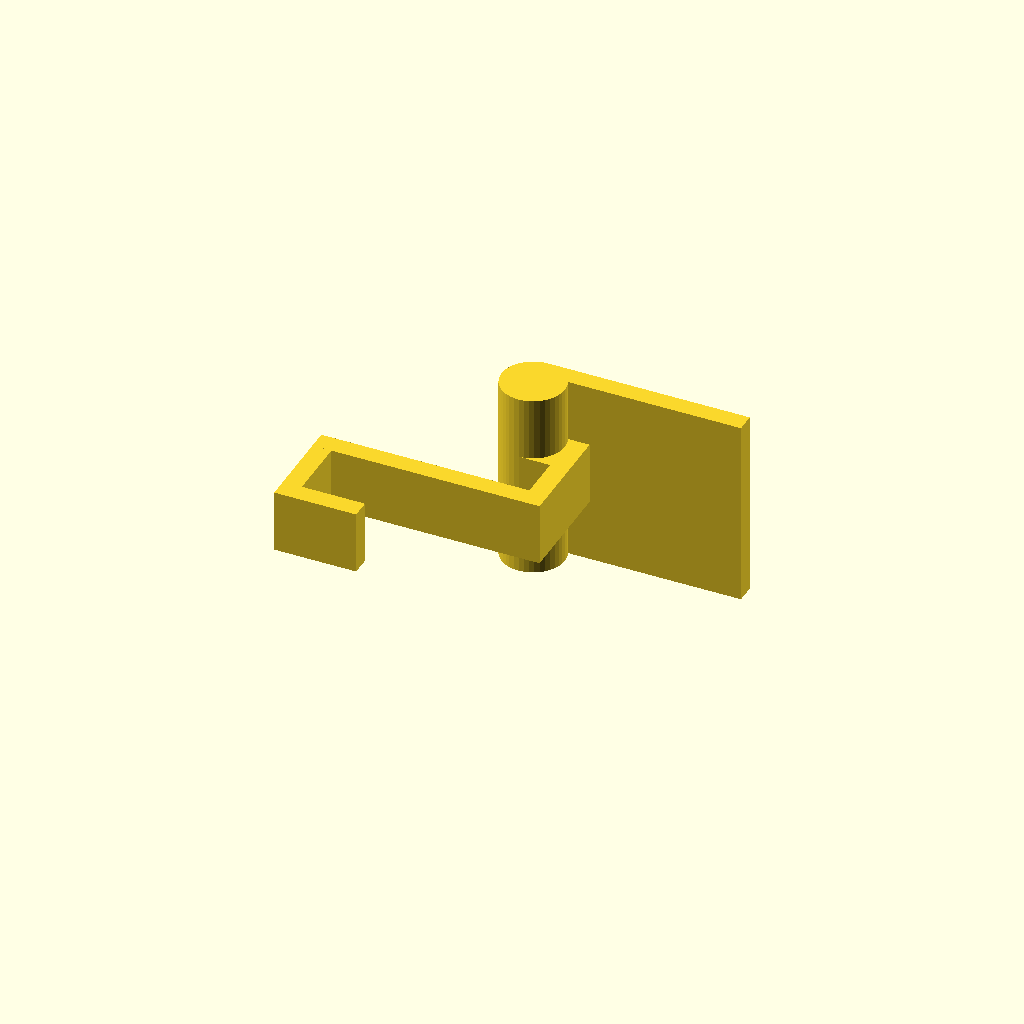
Cell 1: rendered with the file's own defaults.
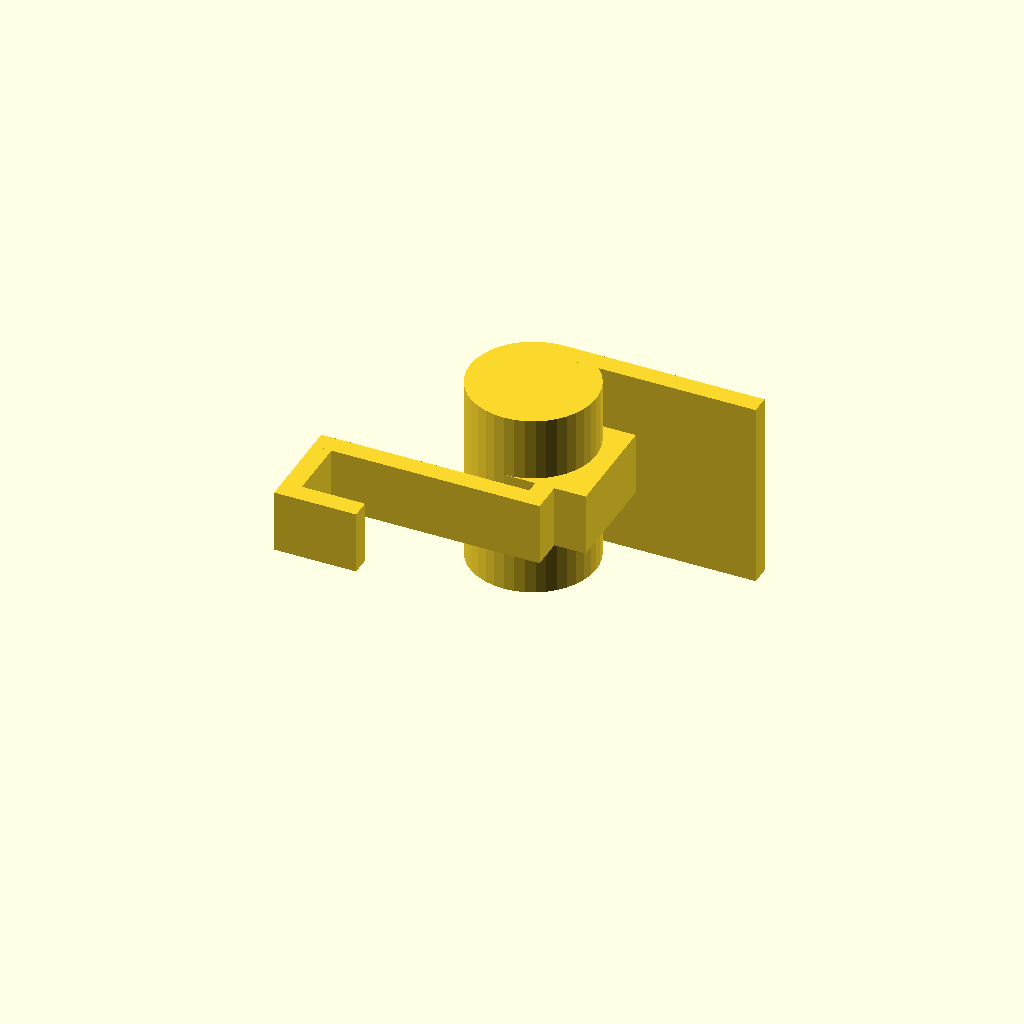
Cell 2: the same model with d = 20.
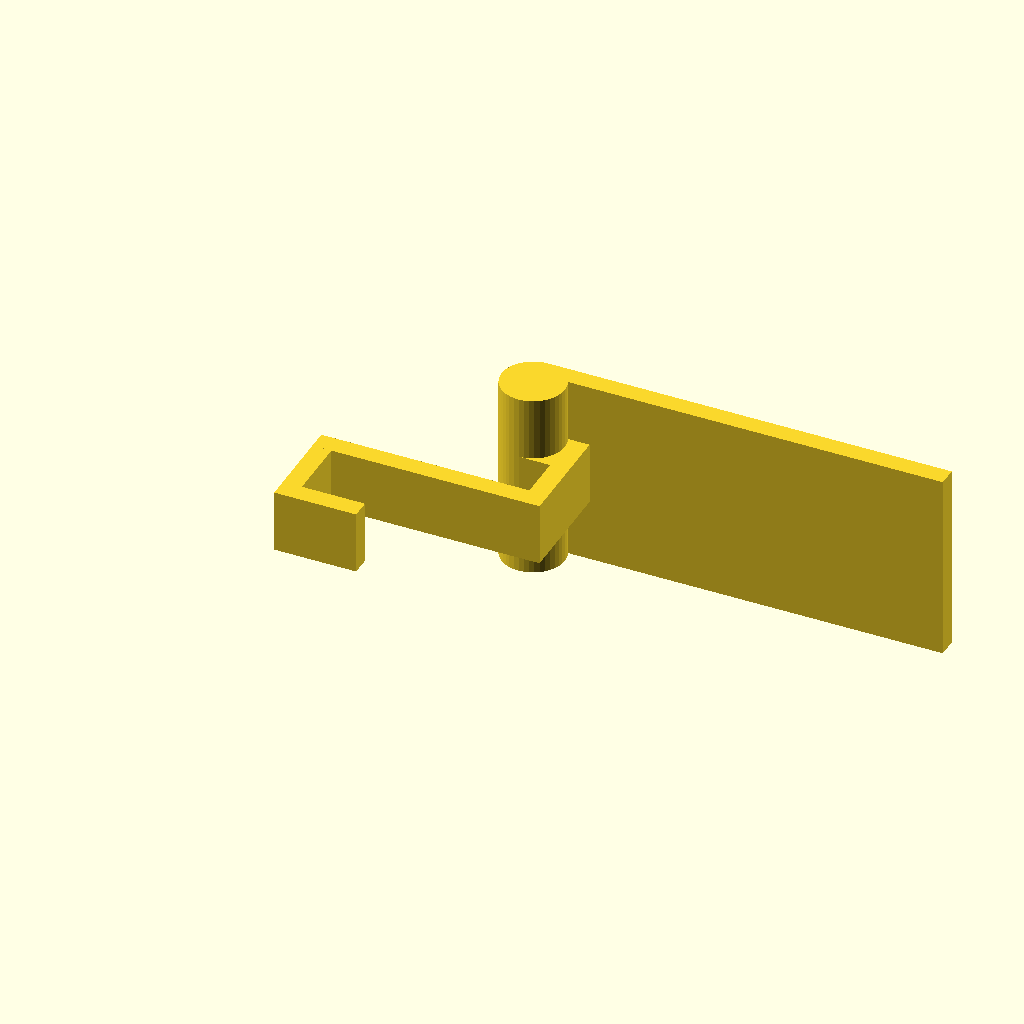
Cell 3 — plate_height set to 64, the other parameters unchanged.
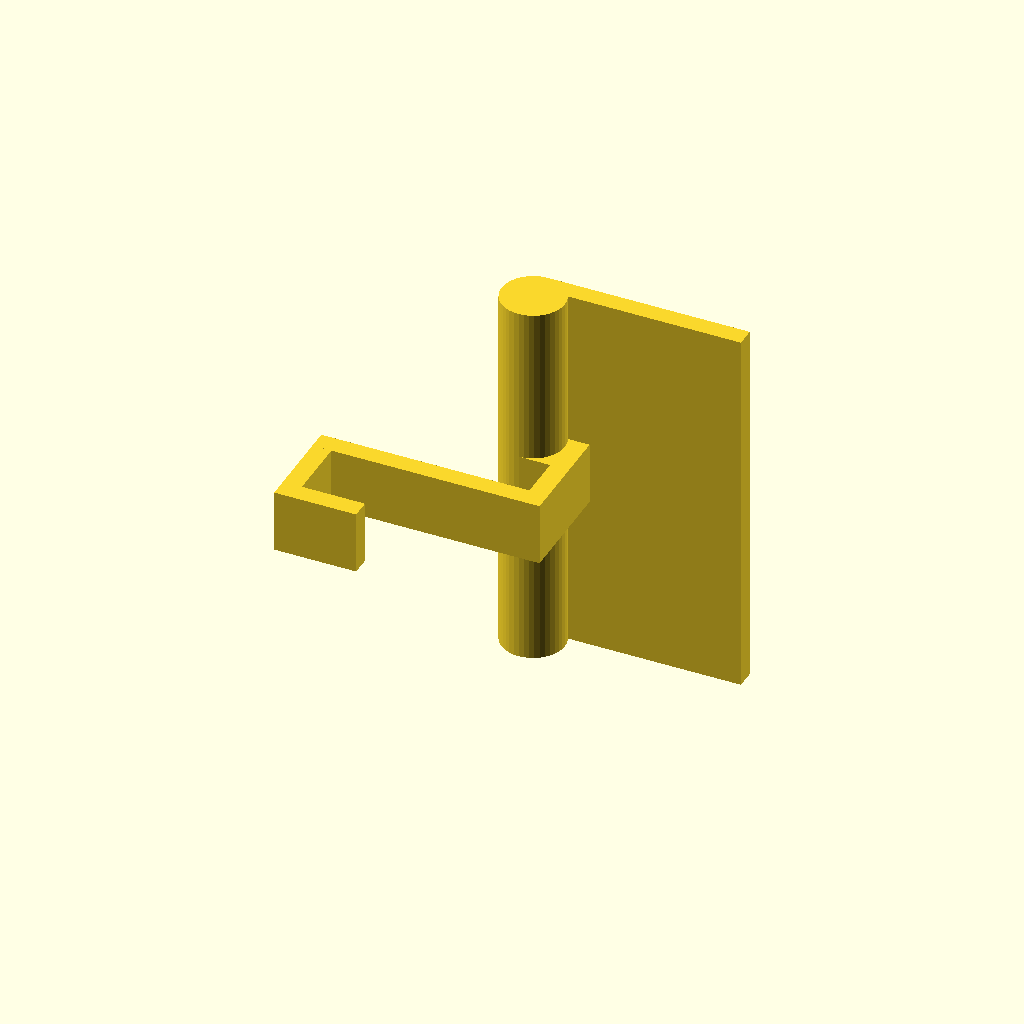
Cell 4: plate_width = 60 (everything else at default).
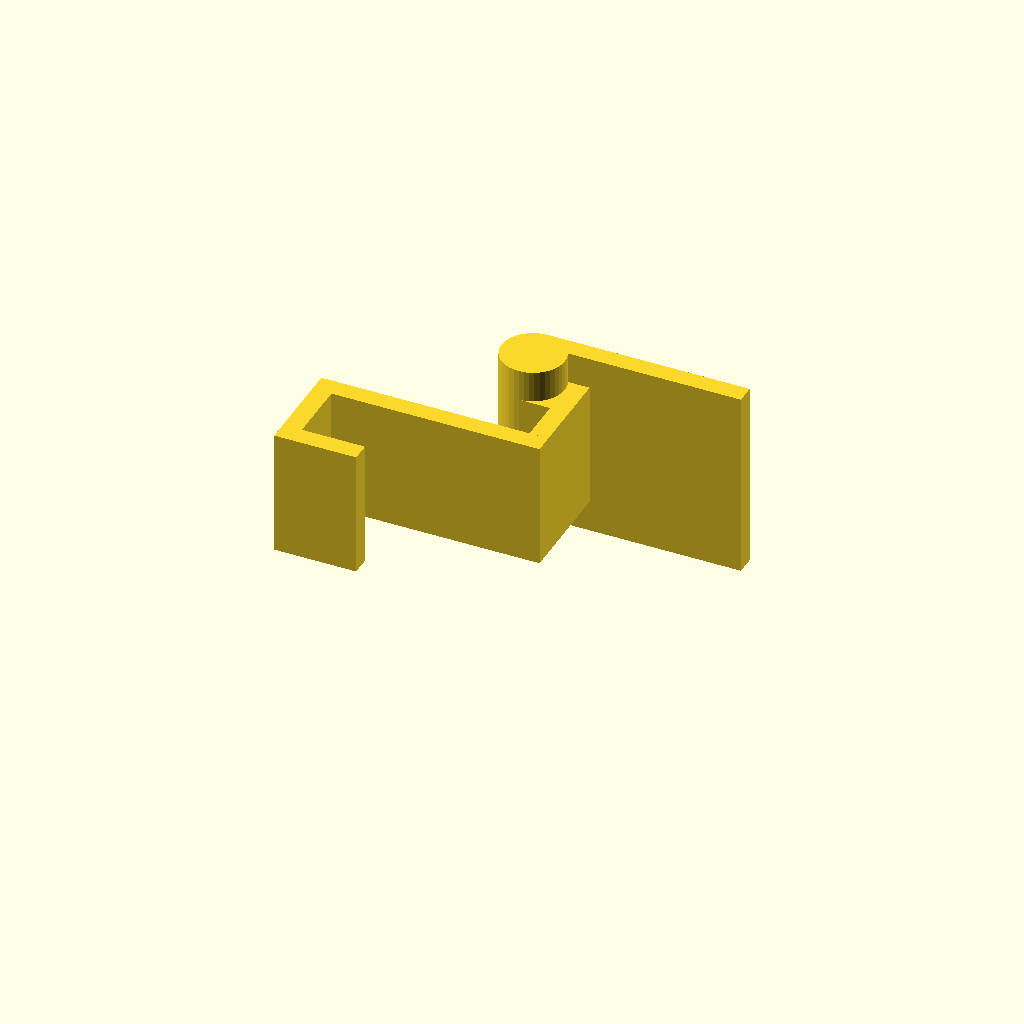
Cell 5: the same model with hook_width = 20.
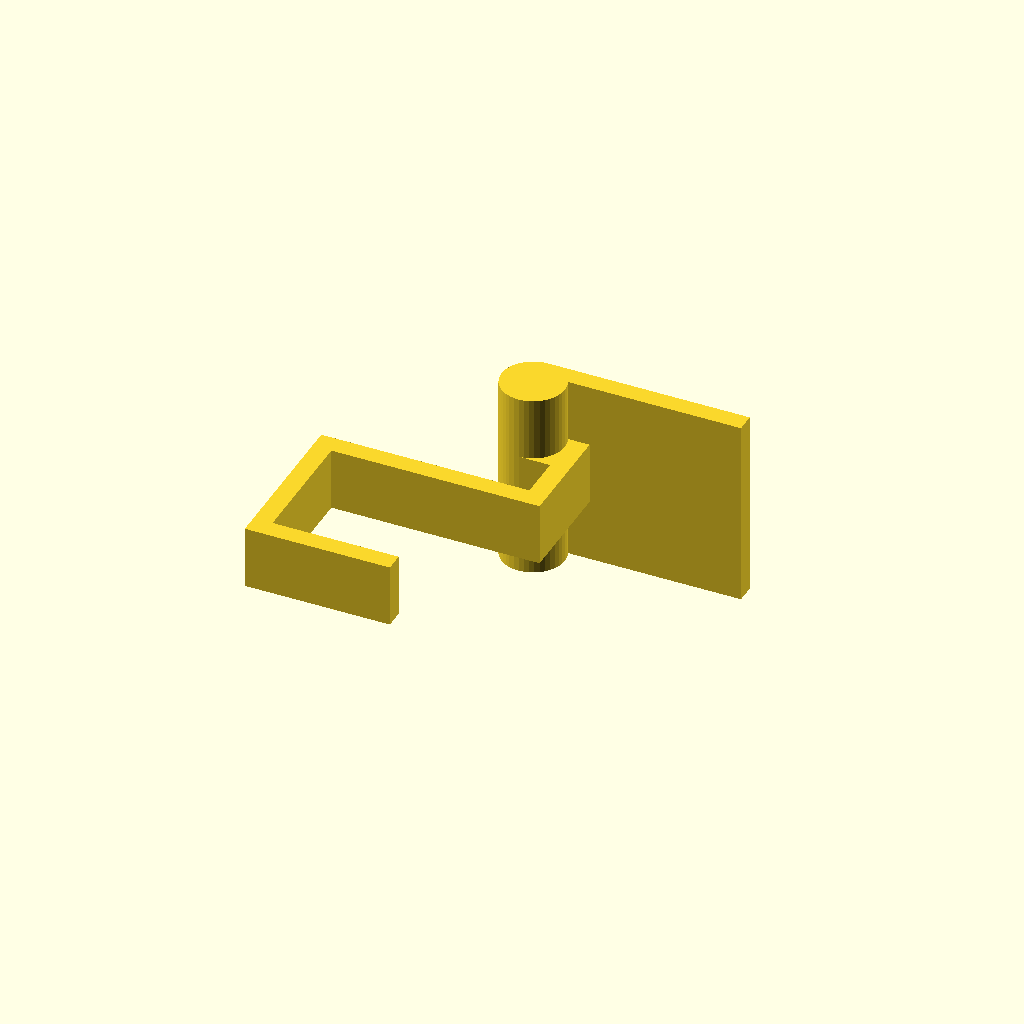
Cell 6: hook_depth = 20 (everything else at default).
All cells are drawn from one camera (rotation 55°, 0°, 25°, orthographic, colour scheme Cornfield), so only the parameter changes between them.
OpenSCAD source file inputs/thingiverse/thing-3622154/files/IKEA_Voxtorp_Towel_Hook.scad:
/*
 * IKEA Voxtorp Towel Hook by Luiz Motta
 * https://www.thingiverse.com/luizmotta/about
 */
$fn=40;

d=10;
plate_height=32;
plate_width=30;

hook_width=10;
hook_depth=10;
hook_length=25;

thickness=3;

translate( [0, 0, -(plate_width-hook_width)/2] ) {
    cylinder( plate_width, d/2, d/2 );
    translate( [0, d/2-thickness, 0] ) cube( [plate_height, thickness, plate_width]);
}
translate( [0, -d/2, 0] ) cube( [d/2+thickness, d, hook_width]);
translate( [5, -13, 0] ) cube( [thickness, 15, hook_width]);
translate( [-hook_length -thickness, -12 -thickness, 0] ) cube( [ 5 + hook_length + 2*thickness, thickness, hook_width ]);
translate( [-hook_length -thickness, -15 -thickness -hook_depth, 0] ) cube( [ thickness, hook_depth + thickness, hook_width ]);
translate( [-hook_length, -15 -thickness -hook_depth, 0] ) cube( [ hook_depth, thickness, hook_width ]);
Parameter table extracted from the source (name, type, default, range or options):
d: number, default 10
plate_height: number, default 32
plate_width: number, default 30
hook_width: number, default 10
hook_depth: number, default 10
hook_length: number, default 25
thickness: number, default 3
